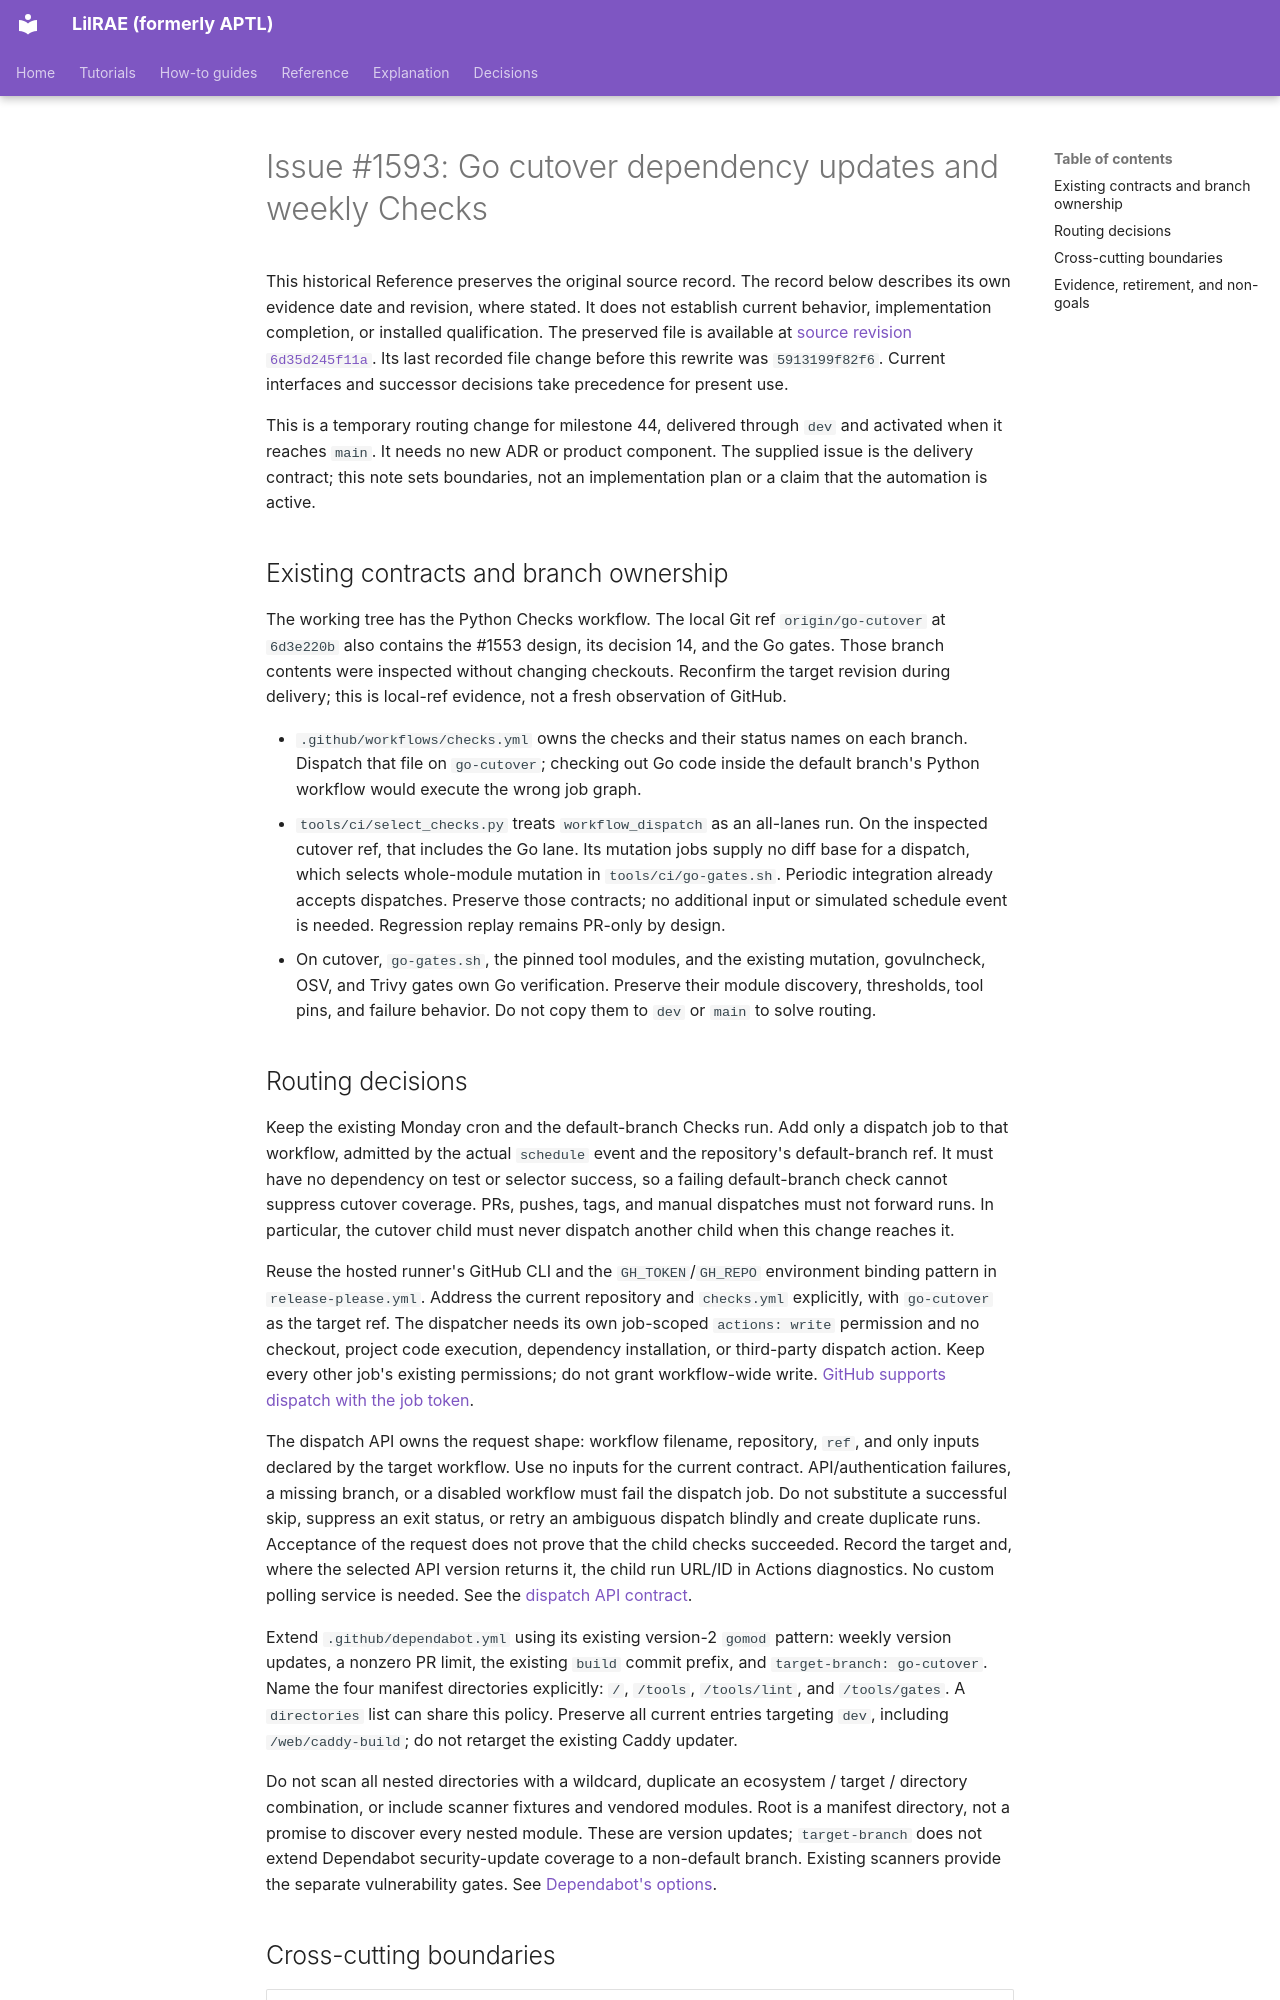

repository: OpenRAE/lilrae · page: architecture/issue-1593-go-cutover-schedules-preflight/index.html · generator: mkdocs

# Issue #1593: Go cutover dependency updates and weekly Checks

This historical Reference preserves the original source record.
The record below describes its own evidence date and revision, where stated.
It does not establish current behavior, implementation completion, or installed qualification.
The preserved file is available at [source revision `6d35d245f11a`](https://github.com/OpenRAE/lilrae/blob/6d35d245f11a7fffcaac1645cd25ccfafbad4599/docs/architecture/issue-1593-go-cutover-schedules-preflight.md).
Its last recorded file change before this rewrite was `5913199f82f6`.
Current interfaces and successor decisions take precedence for present use.


This is a temporary routing change for milestone 44, delivered through `dev`
and activated when it reaches `main`. It needs no new ADR or product component.
The supplied issue is the delivery contract; this note sets boundaries, not an
implementation plan or a claim that the automation is active.

## Existing contracts and branch ownership

The working tree has the Python Checks workflow. The local Git ref
`origin/go-cutover` at `6d3e220b` also contains the #1553 design, its decision
14, and the Go gates. Those branch contents were inspected without changing
checkouts. Reconfirm the target revision during delivery; this is local-ref
evidence, not a fresh observation of GitHub.

- `.github/workflows/checks.yml` owns the checks and their status names on
  each branch. Dispatch that file on `go-cutover`; checking out Go code inside
  the default branch's Python workflow would execute the wrong job graph.
- `tools/ci/select_checks.py` treats `workflow_dispatch` as an all-lanes run.
  On the inspected cutover ref, that includes the Go lane. Its mutation jobs
  supply no diff base for a dispatch, which selects whole-module mutation in
  `tools/ci/go-gates.sh`. Periodic integration already accepts dispatches.
  Preserve those contracts; no additional input or simulated schedule event
  is needed. Regression replay remains PR-only by design.
- On cutover, `go-gates.sh`, the pinned tool modules, and the existing mutation,
  govulncheck, OSV, and Trivy gates own Go verification. Preserve their module
  discovery, thresholds, tool pins, and failure behavior. Do not copy them to
  `dev` or `main` to solve routing.

## Routing decisions

Keep the existing Monday cron and the default-branch Checks run. Add only a
dispatch job to that workflow, admitted by the actual `schedule` event and the
repository's default-branch ref. It must have no dependency on test or selector
success, so a failing default-branch check cannot suppress cutover coverage.
PRs, pushes, tags, and manual dispatches must not forward runs. In particular,
the cutover child must never dispatch another child when this change reaches it.

Reuse the hosted runner's GitHub CLI and the `GH_TOKEN`/`GH_REPO` environment
binding pattern in `release-please.yml`. Address the current repository and
`checks.yml` explicitly, with `go-cutover` as the target ref. The dispatcher
needs its own job-scoped `actions: write` permission and no checkout, project
code execution, dependency installation, or third-party dispatch action.
Keep every other job's existing permissions; do not grant workflow-wide write.
[GitHub supports dispatch with the job token](https://docs.github.com/en/actions/how-tos/write-workflows/choose-when-workflows-run/trigger-a-workflow#triggering-a-workflow-from-a-workflow).

The dispatch API owns the request shape: workflow filename, repository, `ref`,
and only inputs declared by the target workflow. Use no inputs for the current
contract. API/authentication failures, a missing branch, or a disabled workflow
must fail the dispatch job. Do not substitute a successful skip, suppress an
exit status, or retry an ambiguous dispatch blindly and create duplicate runs.
Acceptance of the request does not prove that the child checks succeeded.
Record the target and, where the selected API version returns it, the child
run URL/ID in Actions diagnostics. No custom polling service is needed.
See the [dispatch API contract](https://docs.github.com/en/rest/actions/workflows#create-a-workflow-dispatch-event).

Extend `.github/dependabot.yml` using its existing version-2 `gomod` pattern:
weekly version updates, a nonzero PR limit, the existing `build` commit prefix,
and `target-branch: go-cutover`. Name the four manifest directories explicitly:
`/`, `/tools`, `/tools/lint`, and `/tools/gates`. A `directories` list can share
this policy. Preserve all current entries targeting `dev`, including
`/web/caddy-build`; do not retarget the existing Caddy updater.

Do not scan all nested directories with a wildcard, duplicate an ecosystem /
target / directory combination, or include scanner fixtures and vendored
modules. Root is a manifest directory, not a promise to discover every nested
module. These are version updates; `target-branch` does not extend Dependabot
security-update coverage to a non-default branch. Existing scanners provide
the separate vulnerability gates. See [Dependabot's options](https://docs.github.com/en/code-security/reference/supply-chain-security/dependabot-options-reference).
